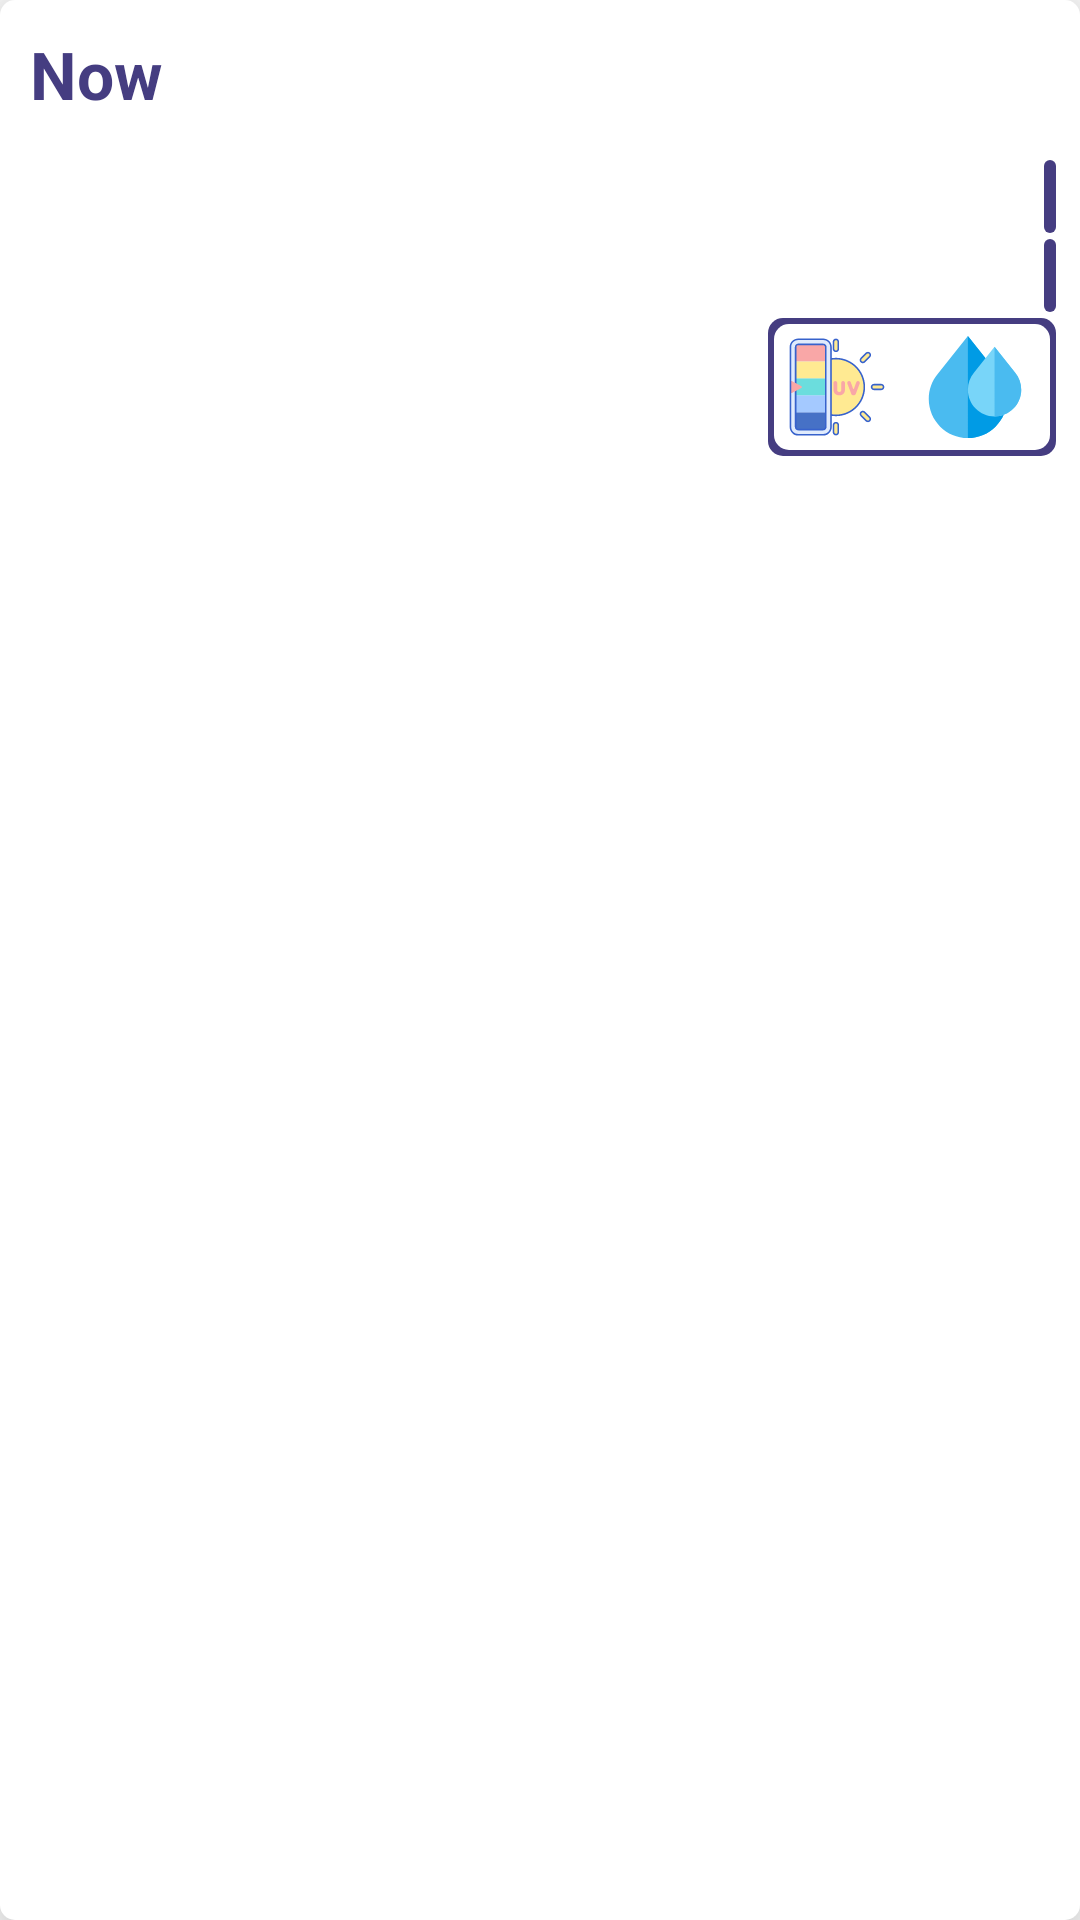

Android layout source for this screen:
<!-- AndroidManifest.xml: application theme Theme.ClearSkyes -->
<!-- res/layout/currentweather_view_up.xml -->
<?xml version="1.0" encoding="utf-8"?>
<androidx.constraintlayout.widget.ConstraintLayout xmlns:android="http://schemas.android.com/apk/res/android"
    xmlns:app="http://schemas.android.com/apk/res-auto"
    android:layout_width="match_parent"
    android:layout_height="wrap_content"
    android:background="@drawable/to_weather_detail_ripple"
    style="@style/RaisedElevation"
    android:padding="@dimen/small_gap">
    <TextView
        android:id="@+id/now_text"
        android:transitionName="@string/time_text_transition"
        style="@style/CustomTextView.MediumSecondaryColorText"
        android:text="@string/weather_now"
        android:textStyle="bold"
        app:layout_constraintStart_toStartOf="parent"
        app:layout_constraintTop_toTopOf="parent" />

    <ImageView
        android:id="@+id/weather_now_image"
        android:transitionName="@string/weather_detail_image_transition"
        android:layout_width="@dimen/weather_large_icon"
        android:layout_height="@dimen/weather_large_icon"
        android:layout_marginTop="@dimen/medium_gap"
        app:layout_constraintBottom_toBottomOf="parent"
        app:layout_constraintStart_toStartOf="@+id/now_text"
        app:layout_constraintTop_toBottomOf="@+id/now_text"
        app:layout_constraintVertical_bias="0.0" />

    <TextView
        android:id="@+id/now_temp"
        android:transitionName="@string/temp_text_transition"
        android:layout_width="wrap_content"
        android:layout_height="wrap_content"
        android:layout_marginStart="8dp"
        android:textAppearance="@style/TextAppearance.AppCompat.Title"
        android:textSize="@dimen/large_font_size"
        android:textColor="@color/black"
        app:layout_constraintBottom_toBottomOf="@+id/weather_now_image"
        app:layout_constraintStart_toEndOf="@+id/weather_now_image"
        app:layout_constraintTop_toTopOf="@+id/weather_now_image" />

    <TextView
        android:id="@+id/feels_like_temp"
        style="@style/CustomTextView.SmallWhiteText.PurpleBackground"
        android:layout_marginTop="@dimen/medium_gap"
        app:layout_constraintEnd_toEndOf="parent"
        app:layout_constraintTop_toBottomOf="@+id/now_text" />

    <TextView
        android:id="@+id/now_condition_text"
        style="@style/CustomTextView.SmallWhiteText.PurpleBackground"
        android:layout_width="wrap_content"
        android:layout_height="wrap_content"
        android:layout_marginStart="@dimen/medium_gap"
        android:layout_marginTop="@dimen/smallest_gap"
        android:maxLines="3"
        app:layout_constrainedHeight="true"
        app:layout_constrainedWidth="true"
        app:layout_constraintEnd_toEndOf="@+id/feels_like_temp"
        app:layout_constraintHorizontal_bias="1.0"
        app:layout_constraintStart_toEndOf="@+id/now_temp"
        app:layout_constraintTop_toBottomOf="@+id/feels_like_temp" />

    <LinearLayout
        android:id="@+id/day_linearLayout"
        android:layout_width="wrap_content"
        android:layout_height="wrap_content"
        android:layout_marginTop="@dimen/smallest_gap"
        android:background="@drawable/primary_color_curved_background"
        android:orientation="horizontal"
        app:layout_constraintEnd_toEndOf="parent"
        app:layout_constraintTop_toBottomOf="@id/now_condition_text">

        <LinearLayout
            android:layout_width="wrap_content"
            android:layout_height="wrap_content"
            android:layout_margin="@dimen/smallest_gap"
            android:background="@drawable/on_secondary_color_curved_background"
            android:orientation="horizontal">

            <ImageView
                android:id="@+id/now_uv_index_image"
                android:layout_width="@dimen/weather_small_icon"
                android:layout_height="@dimen/weather_small_icon"
                android:layout_margin="@dimen/smaller_gap"
                android:contentDescription="@string/uv_content_description"
                app:srcCompat="@drawable/ic_uv_index" />

            <TextView
                android:id="@+id/now_uv_index"
                style="@style/GreyText"
                android:layout_width="wrap_content"
                android:layout_height="wrap_content"
                android:layout_gravity="center"
                android:layout_marginEnd="@dimen/smaller_gap" />

            <ImageView
                android:id="@+id/chance_of_rain_image"
                android:layout_width="@dimen/weather_small_icon"
                android:layout_height="@dimen/weather_small_icon"
                android:layout_margin="@dimen/smaller_gap"
                android:contentDescription="@string/rain_content_description"
                app:srcCompat="@drawable/ic_waterdrops" />

            <TextView
                android:id="@+id/chance_of_rain"
                style="@style/GreyText"
                android:layout_width="wrap_content"
                android:layout_height="wrap_content"
                android:layout_gravity="center"
                android:layout_marginEnd="@dimen/smaller_gap" />
        </LinearLayout>
    </LinearLayout>
</androidx.constraintlayout.widget.ConstraintLayout>
<!-- resources referenced by this layout -->
<resources>
  <color name="black">#FF000000</color>
  <dimen name="large_font_size">50sp</dimen>
  <dimen name="medium_gap">12dp</dimen>
  <dimen name="small_gap">8dp</dimen>
  <dimen name="smaller_gap">4dp</dimen>
  <dimen name="smallest_gap">2dp</dimen>
  <dimen name="weather_large_icon">88dp</dimen>
  <dimen name="weather_small_icon">34dp</dimen>
  <!-- drawable on_secondary_color_curved_background (drawable) -->
  <?xml version="1.0" encoding="utf-8"?>
  <shape xmlns:android="http://schemas.android.com/apk/res/android"
      android:shape="rectangle">
      <solid android:color="?attr/colorOnSecondary"/>
      <corners android:radius="@dimen/border_radius" />
  </shape>
  <!-- drawable primary_color_curved_background (drawable) -->
  <?xml version="1.0" encoding="utf-8"?>
  <shape xmlns:android="http://schemas.android.com/apk/res/android"
      android:shape="rectangle">
      <solid android:color="?attr/colorSecondary"/>
      <corners android:radius="@dimen/border_radius" />
  </shape>
  <!-- drawable to_weather_detail_ripple (drawable-v24) -->
  <?xml version="1.0" encoding="utf-8"?>
  <ripple
      xmlns:android="http://schemas.android.com/apk/res/android"
      android:color="?attr/colorPrimary">
      <item android:drawable="@drawable/on_secondary_color_curved_background" />
  </ripple>
  <string name="rain_content_description">Chance of rain</string>
  <string name="temp_text_transition">temp transition</string>
  <string name="time_text_transition">time transition</string>
  <string name="uv_content_description">Ultraviolet index</string>
  <string name="weather_detail_image_transition">image transition</string>
  <string name="weather_now">Now</string>
  <style name="CustomTextView.MediumSecondaryColorText">
          <item name="android:textAppearance">@style/SecondaryColorText.Medium</item>
      </style>
  <style name="CustomTextView.SmallWhiteText.PurpleBackground">
          <item name="android:background">@drawable/primary_color_curved_background</item>
      </style>
  <style name="GreyText">
          <item name="android:textColor">@color/grey_like</item>
      </style>
  <style name="RaisedElevation">
          <item name="android:translationZ">@dimen/small_gap</item>
          <item name="android:elevation">@dimen/small_gap</item>
      </style>
  <style name="Theme.ClearSkyes" parent="Theme.MaterialComponents.DayNight.NoActionBar">
          <item name="colorPrimary">@color/purple_light</item>
          <item name="colorOnPrimary">@color/purple_dark</item>
  
          <item name="colorSecondary">@color/purple_dark</item>
          <item name="colorOnSecondary">@color/white</item>
  
          <item name="colorAccent">@color/purple_dark</item>
          <item name="android:textColorPrimary">@color/text_primary_color</item>
          <item name="android:textColorSecondary">@color/text_secondary_color</item>
          <item name="android:editTextColor">@color/black</item>
          <item name="android:textColorHint">@color/grey_like</item>
  
          <item name="android:windowContentTransitions">true</item>
      </style>
  <dimen name="border_radius">5dp</dimen>
  <style name="SecondaryColorText.Medium">
          <item name="android:textSize">@dimen/medium_font_size</item>
      </style>
  <color name="grey_like">#6C6777</color>
  <color name="purple_light">#5e54ac</color>
  <color name="purple_dark">#453d81</color>
  <color name="white">#FFFFFFFF</color>
  <dimen name="medium_font_size">22sp</dimen>
</resources>
